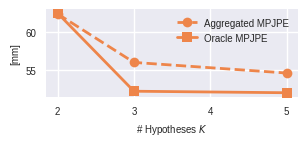
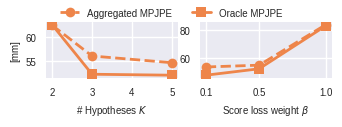

Write Python code to recreate these figures, in order. (Note: this script raises an exception after producing the figures.)
# %%
import numpy as np
import pandas as pd
import matplotlib.pyplot as plt
import seaborn as sns
# %%
n_hyps = np.array([2, 3, 5])
ave_mpjpe = np.array([62.4, 56.0, 54.6])
ora_mpjpe = np.array([62.5, 52.2, 52.0])

# %%

beta = np.array([0.1, 0.5, 1.])
ave_mpjpe_per_beta = np.array([53.3, 54.6, 83.6])  # first value uses mup=False ... --> fix
ora_mpjpe_per_beta = np.array([47.4, 52.0, 82.8])  # first value uses mup=False ... --> fix

# %%
# CVPR PAGE SIZES
TEXT_WIDTH = 3.25
PAGE_WIDTH = 6.875
FONTSIZE = 10

def setup_style(grid=False, column_fig=False, fontsize=FONTSIZE):
    # plt.style.use("seaborn-paper")
    plt.style.use("seaborn-v0_8")

    if column_fig:
        plt.rcParams["figure.figsize"] = (TEXT_WIDTH, TEXT_WIDTH / 2)
    else:
        plt.rcParams["figure.figsize"] = (PAGE_WIDTH, PAGE_WIDTH / 2)
    plt.rcParams["axes.grid"] = grid
    # lw = 1.0 if column_fig else 0.5
    plt.rcParams.update(
        {
            "font.size": fontsize,
            "legend.fontsize": "medium",
            "axes.labelsize": "medium",
            "xtick.labelsize": "medium",
            "ytick.labelsize": "medium",
            "axes.titlesize": "medium",
            "lines.linewidth": 1.0,
            "lines.markersize": 7,
        }
    )

# %%
setup_style(grid=True, column_fig=True, fontsize=7)
fig, ax = plt.subplots(
    1, 1,
    figsize=(TEXT_WIDTH, 0.35 * TEXT_WIDTH)
)
c_pal = sns.color_palette("muted")
ax.plot(n_hyps, ave_mpjpe, "--", marker="o", lw=2, label="Aggregated MPJPE", color=c_pal[1])
ax.plot(n_hyps, ora_mpjpe, marker="s", lw=2, label="Oracle MPJPE", color=c_pal[1])
ax.set_xticks([2, 3, 4, 5], [2, 3, 4, 5])
ax.set_xlabel(r"# Hypotheses $K$")
ax.set_ylabel("[mm]")
plt.legend(loc=0)
# plt.tight_layout()

# plt.savefig("figures/nhyps_plots.pdf", bbox_inches="tight")
# %%

setup_style(grid=True, column_fig=True, fontsize=7)
fig, (ax_k, ax_beta) = plt.subplots(
    1, 2,
    figsize=(TEXT_WIDTH, 0.35 * TEXT_WIDTH)
)
c_pal = sns.color_palette("muted")
ax_k.plot(n_hyps, ave_mpjpe, "--", marker="o", lw=2, label="Aggregated MPJPE", color=c_pal[1])
ax_k.plot(n_hyps, ora_mpjpe, marker="s", lw=2, label="Oracle MPJPE", color=c_pal[1])
ax_k.set_xticks([2, 3, 4, 5], [2, 3, 4, 5])
ax_k.set_xlabel(r"# Hypotheses $K$")
ax_k.set_ylabel("[mm]")
# ax_k.legend(loc=0)

ax_beta.plot(beta, ave_mpjpe_per_beta, "--", marker="o", lw=2, label="Aggregated MPJPE", color=c_pal[1])
ax_beta.plot(beta, ora_mpjpe_per_beta, marker="s", lw=2, label="Oracle MPJPE", color=c_pal[1])
ax_beta.set_xticks([0.1, 0.5, 1.])
ax_beta.set_xlabel(r"Score loss weight $\beta$")
ax_beta.set_ylabel("")

handles, labels = ax_beta.get_legend_handles_labels()
fig.legend(
    handles, labels,
    loc='upper center',
    ncol=2,
)
fig.tight_layout(rect=[0, 0, 1, 0.85], pad=0.1, h_pad=0.1, w_pad=0.15)

plt.savefig("figures/nhyps_beta_plots.pdf", bbox_inches="tight")
# %%
